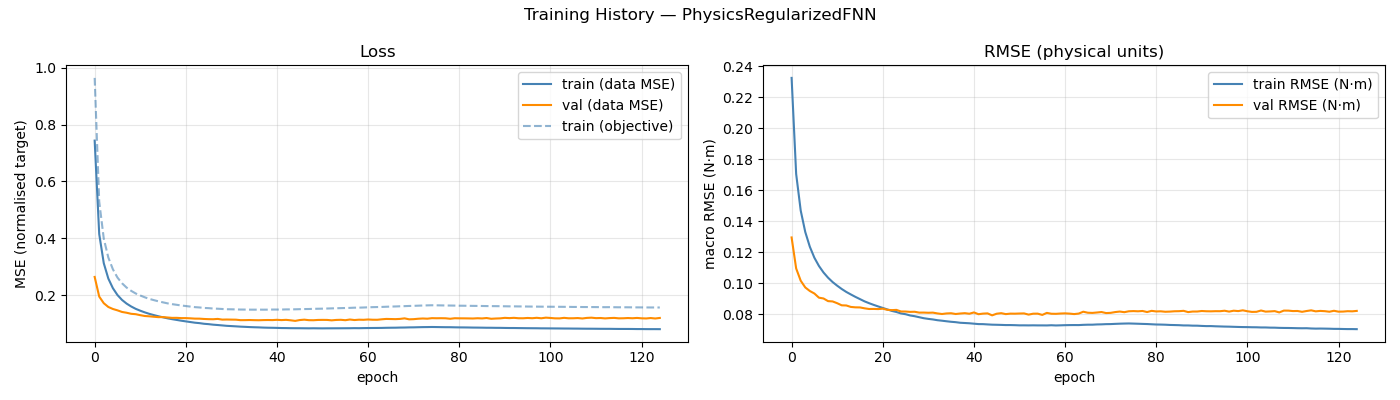

Values plotted in this chart, from the file beside it:
epoch, train_loss, val_loss, train_rmse, val_rmse, train_loss_obj
1, 0.744, 0.2637, 0.2325, 0.1295, 0.965
2, 0.4148, 0.1944, 0.1705, 0.1095, 0.5291
3, 0.312, 0.171, 0.1469, 0.1016, 0.3986
4, 0.2579, 0.1578, 0.133, 0.09725, 0.332
5, 0.224, 0.1507, 0.1235, 0.09495, 0.2906
6, 0.1999, 0.146, 0.1164, 0.09333, 0.2616
7, 0.1827, 0.1403, 0.1111, 0.09064, 0.2414
8, 0.1698, 0.1375, 0.1069, 0.09013, 0.2262
9, 0.1597, 0.1338, 0.1035, 0.08841, 0.2148
10, 0.1513, 0.1324, 0.1007, 0.08822, 0.2054
11, 0.1447, 0.129, 0.09839, 0.08708, 0.1982
12, 0.1388, 0.126, 0.09624, 0.08571, 0.1919
13, 0.1335, 0.1249, 0.09435, 0.08561, 0.1863
14, 0.1291, 0.1233, 0.09272, 0.08466, 0.1819
15, 0.125, 0.122, 0.09116, 0.08441, 0.1777
16, 0.1214, 0.1221, 0.08972, 0.08435, 0.1741
17, 0.1178, 0.1207, 0.08827, 0.08378, 0.1705
18, 0.1148, 0.1194, 0.08709, 0.08334, 0.1678
19, 0.1121, 0.1195, 0.08601, 0.08337, 0.1654
20, 0.1094, 0.1186, 0.08498, 0.08328, 0.1631
21, 0.1071, 0.1185, 0.08401, 0.08354, 0.1611
22, 0.1047, 0.1178, 0.08305, 0.08281, 0.1592
23, 0.1024, 0.1168, 0.08208, 0.08261, 0.1572
24, 0.1009, 0.1167, 0.08141, 0.08275, 0.1561
25, 0.09858, 0.1156, 0.08046, 0.08173, 0.1544
26, 0.09731, 0.1149, 0.07998, 0.0817, 0.1537
27, 0.09544, 0.1146, 0.07916, 0.08148, 0.1523
28, 0.09421, 0.1158, 0.07868, 0.08155, 0.1516
29, 0.0928, 0.1133, 0.07803, 0.081, 0.1507
30, 0.09135, 0.1136, 0.07739, 0.08102, 0.1498
31, 0.09047, 0.1133, 0.07695, 0.0809, 0.1496
32, 0.08953, 0.113, 0.07658, 0.08099, 0.1492
33, 0.0885, 0.1113, 0.07609, 0.08047, 0.1488
34, 0.08779, 0.1115, 0.07577, 0.0801, 0.1486
35, 0.08698, 0.1118, 0.07541, 0.08046, 0.1484
36, 0.08636, 0.1114, 0.07507, 0.08059, 0.1483
37, 0.0859, 0.1111, 0.07483, 0.0801, 0.1485
38, 0.08517, 0.1116, 0.07444, 0.08041, 0.1483
39, 0.08473, 0.1119, 0.07429, 0.08064, 0.1484
40, 0.08448, 0.1116, 0.07412, 0.08027, 0.1487
41, 0.08409, 0.1125, 0.07386, 0.08112, 0.1487
42, 0.08358, 0.1116, 0.07359, 0.07998, 0.1488
43, 0.08345, 0.1124, 0.07356, 0.08035, 0.1493
44, 0.0831, 0.1108, 0.07338, 0.0805, 0.1493
45, 0.08297, 0.1088, 0.07321, 0.07923, 0.1496
46, 0.08292, 0.1117, 0.07314, 0.08029, 0.1501
47, 0.08275, 0.1131, 0.07306, 0.08063, 0.1505
48, 0.08258, 0.1113, 0.07296, 0.08003, 0.1507
49, 0.08277, 0.1111, 0.07296, 0.08034, 0.1513
50, 0.08257, 0.1121, 0.07289, 0.08031, 0.1516
51, 0.08244, 0.1123, 0.07277, 0.08042, 0.1519
52, 0.08261, 0.1122, 0.07279, 0.08048, 0.1524
53, 0.08263, 0.1107, 0.07275, 0.07972, 0.1529
54, 0.08272, 0.1121, 0.07279, 0.0803, 0.1533
55, 0.08277, 0.1126, 0.07275, 0.08033, 0.1537
56, 0.08288, 0.1112, 0.07275, 0.07951, 0.1542
57, 0.08296, 0.1136, 0.07272, 0.08082, 0.1546
58, 0.08324, 0.1118, 0.07284, 0.08027, 0.1553
59, 0.08307, 0.113, 0.07271, 0.08021, 0.1554
60, 0.08339, 0.1126, 0.07279, 0.08041, 0.156
... 65 more rows
